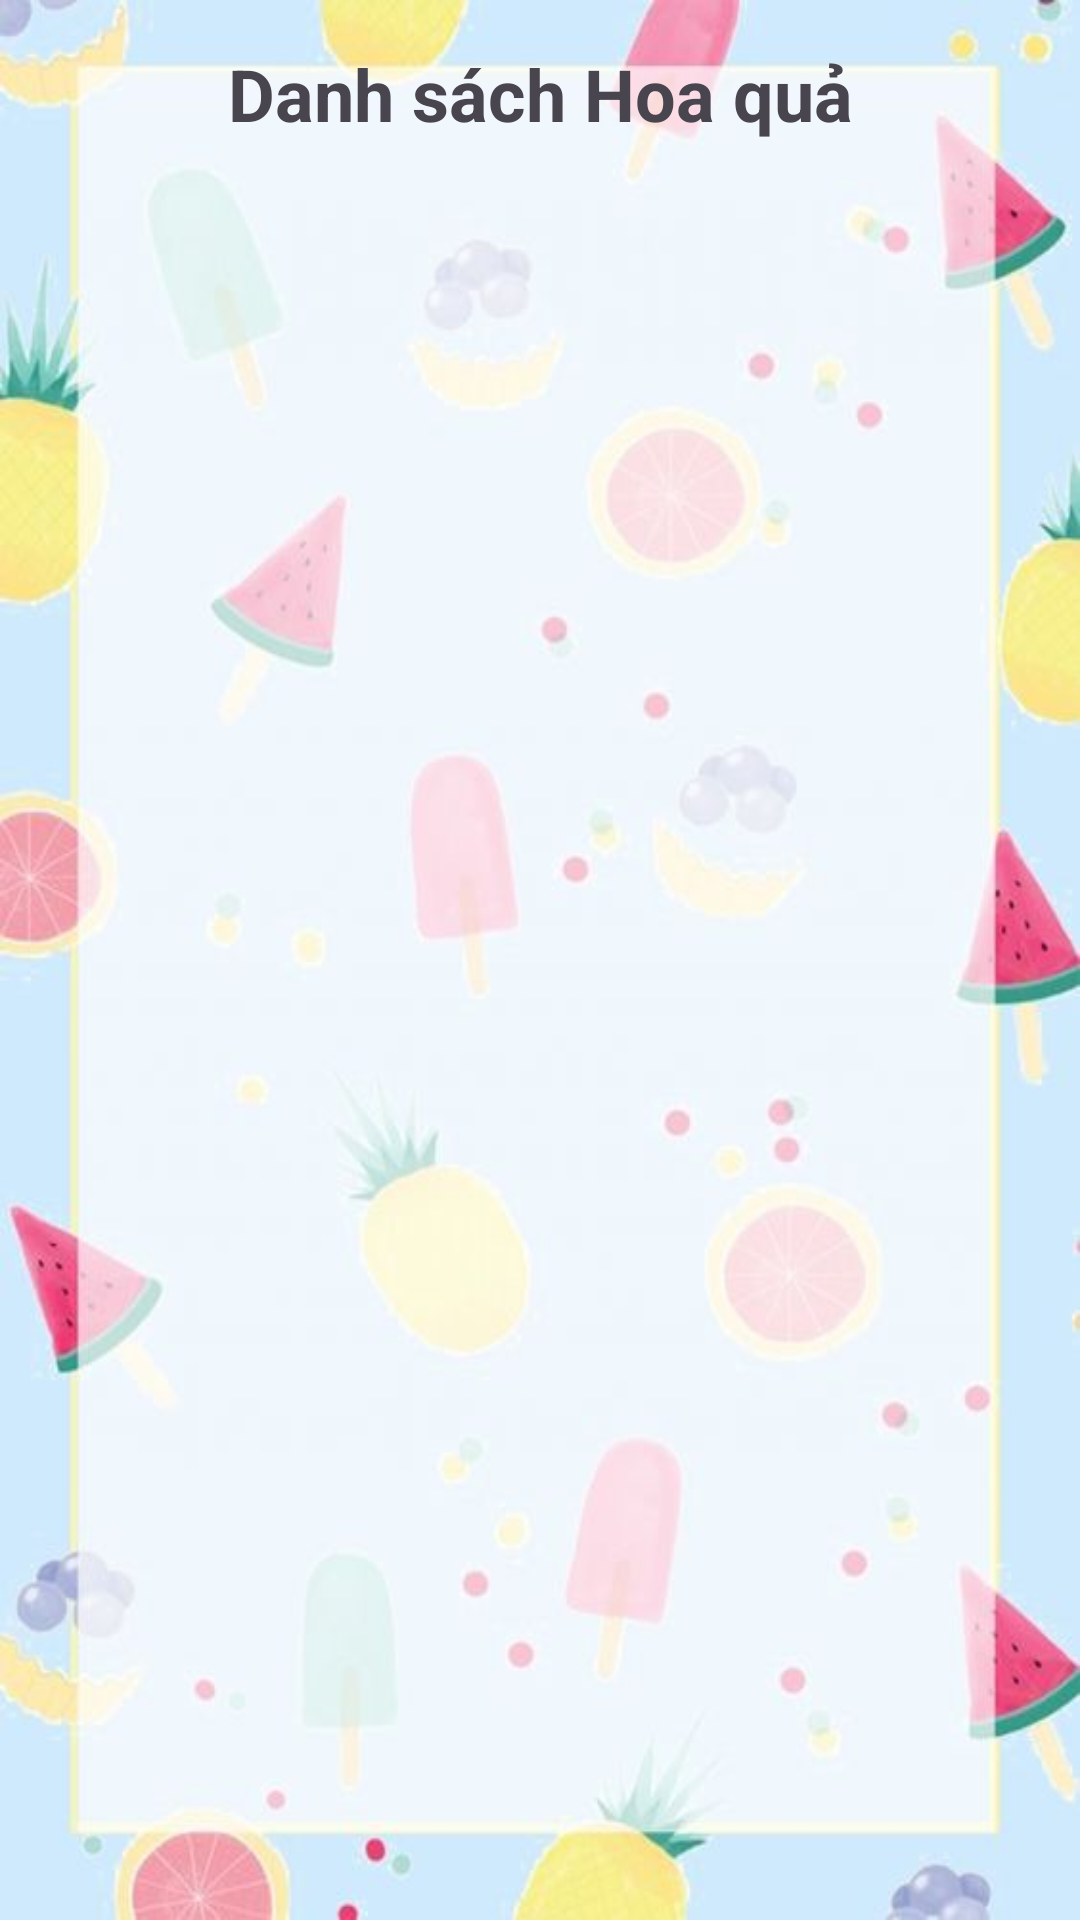

Layout XML and referenced resources for this Android screen:
<!-- AndroidManifest.xml: application theme Theme.Lab5_MD18306_PH41939 -->
<!-- res/layout/activity_danh_sach_hoa_qua.xml -->
<?xml version="1.0" encoding="utf-8"?>
<androidx.constraintlayout.widget.ConstraintLayout xmlns:android="http://schemas.android.com/apk/res/android"
    xmlns:app="http://schemas.android.com/apk/res-auto"
    xmlns:tools="http://schemas.android.com/tools"
    android:layout_width="match_parent"
    android:layout_height="match_parent"
    android:background="@drawable/backimg"
    tools:context=".DanhSachHoaQua">

    <TextView
        android:id="@+id/tvTitleHQ"
        android:layout_width="wrap_content"
        android:layout_height="wrap_content"
        android:text="Danh sách Hoa quả"
        android:textSize="24sp"
        android:textStyle="bold"
        android:layout_marginVertical="15dp"
        app:layout_constraintTop_toTopOf="parent"
        app:layout_constraintStart_toStartOf="parent"
        app:layout_constraintEnd_toEndOf="parent" />

    <androidx.recyclerview.widget.RecyclerView
        android:id="@+id/rcvHoaQua"
        android:layout_width="0dp"
        android:layout_height="0dp"
        app:layout_constraintBottom_toTopOf="@id/btnAddHQ"
        app:layout_constraintEnd_toEndOf="parent"
        app:layout_constraintHorizontal_bias="0.0"
        app:layout_constraintStart_toStartOf="parent"
        app:layout_constraintTop_toBottomOf="@id/tvTitleHQ"
        app:layout_constraintVertical_bias="1.0" />

    <ImageButton
        android:id="@+id/btnAddHQ"
        android:layout_width="45dp"
        android:layout_height="45dp"
        android:layout_margin="10dp"
        android:src="@drawable/icon_add"
        android:background="@drawable/button_add"
        app:layout_constraintBottom_toBottomOf="parent"
        app:layout_constraintEnd_toEndOf="parent" />

</androidx.constraintlayout.widget.ConstraintLayout>
<!-- resources referenced by this layout -->
<resources>
  <!-- drawable backimg: jpg bitmap (drawable, 25824 bytes) -->
  <style name="Theme.Lab5_MD18306_PH41939" parent="Base.Theme.Lab5_MD18306_PH41939" />
  <style name="Base.Theme.Lab5_MD18306_PH41939" parent="Theme.Material3.DayNight.NoActionBar">
          
          
      </style>
</resources>
